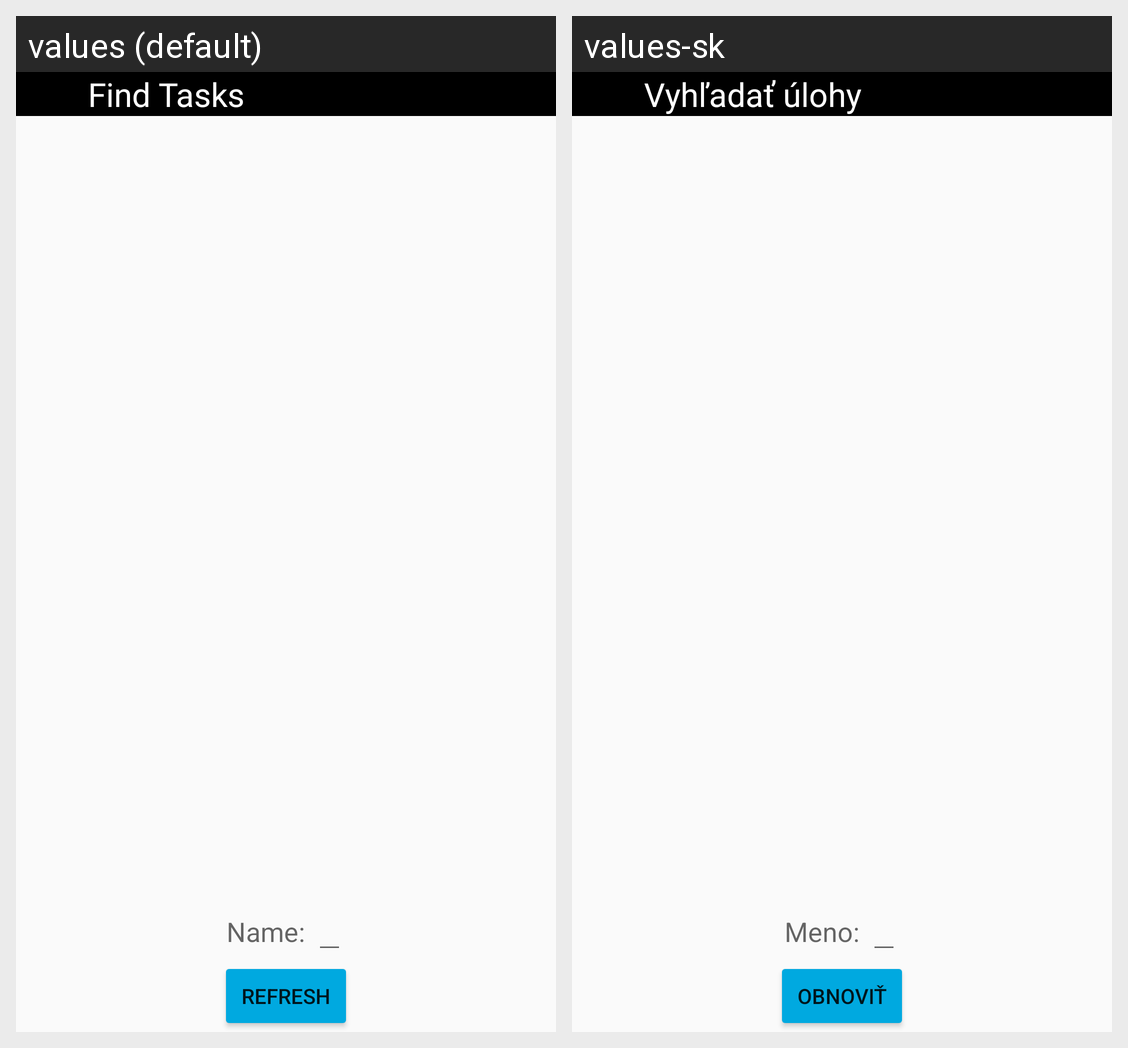

Locale-by-locale string values for the Android screen shown in this grid:
Android screen res/layout/activity_find_tasks.xml rendered under 2 locales, left to right: values (default), values-sk. Device: Nexus 5 (rendered at 1080×1920; each locale shown at half size, 540×960, under a caption strip naming it); theme AppTheme.
Strings drawn on this screen, with the default value and each locale's value (text and hints the layout hard-codes, and strings that could not be matched under every locale, appear in the picture but are not listed):

find_tasks
  values: Find Tasks
  values-sk: Vyhľadať úlohy

name
  values: Name:
  values-sk: Meno:

refresh
  values: Refresh
  values-sk: Obnoviť
